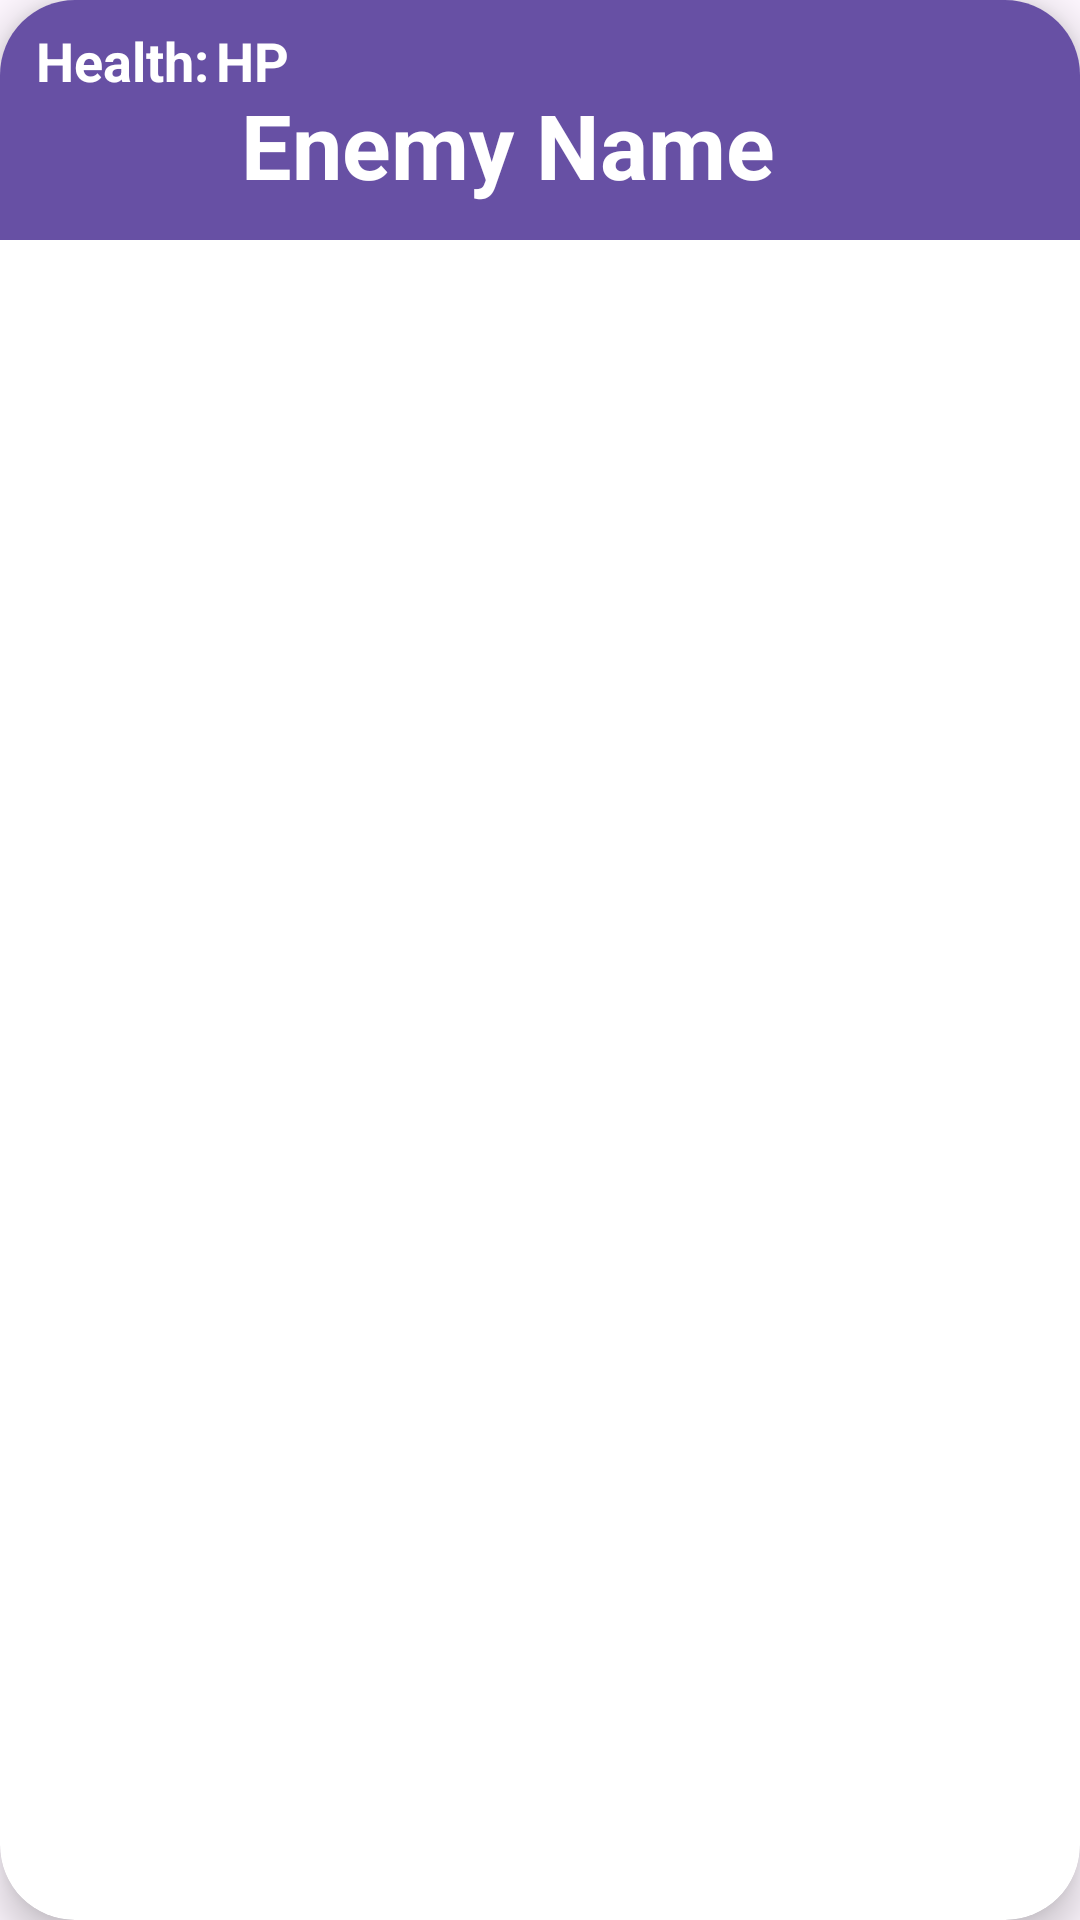

This screen was rendered from an Android layout file. Write that file and the resources it references.
<!-- AndroidManifest.xml: application theme Theme.QuestLife -->
<!-- res/layout/defeated_enemy_card.xml -->
<?xml version="1.0" encoding="utf-8"?>
<androidx.cardview.widget.CardView xmlns:android="http://schemas.android.com/apk/res/android"
    xmlns:app="http://schemas.android.com/apk/res-auto"
    xmlns:tools="http://schemas.android.com/tools"
    android:layout_width="match_parent"
    android:layout_height="wrap_content"
    android:layout_margin="8dp"
    android:background="#6750A4"
    app:cardCornerRadius="25dp"
    app:cardElevation="8dp">

    <androidx.constraintlayout.widget.ConstraintLayout
        android:layout_width="403dp"
        android:layout_height="80dp"
        android:background="#6750A4">

        <ImageView
            android:id="@+id/enemyImageView"
            android:layout_width="50dp"
            android:layout_height="56dp"
            android:layout_marginTop="12dp"
            android:layout_marginEnd="36dp"
            app:layout_constraintEnd_toEndOf="parent"
            app:layout_constraintTop_toTopOf="parent"
            tools:srcCompat="@drawable/demon" />

        <TextView
            android:id="@+id/textEnemy"
            android:layout_width="295dp"
            android:layout_height="45dp"
            android:layout_marginStart="20dp"
            android:layout_marginTop="28dp"
            android:text="Enemy Name"
            android:textAlignment="center"
            android:textColor="#FFFFFF"
            android:textSize="30sp"
            android:textStyle="bold"
            app:layout_constraintEnd_toStartOf="@+id/enemyImageView"
            app:layout_constraintHorizontal_bias="1.0"
            app:layout_constraintStart_toStartOf="parent"
            app:layout_constraintTop_toTopOf="parent" />

        <TextView
            android:id="@+id/textView3"
            android:layout_width="60dp"
            android:layout_height="20dp"
            android:layout_marginStart="12dp"
            android:layout_marginTop="8dp"
            android:text="Health: "
            android:textColor="#FFFFFF"
            android:textSize="18sp"
            android:textStyle="bold"
            app:layout_constraintStart_toStartOf="parent"
            app:layout_constraintTop_toTopOf="parent" />

        <TextView
            android:id="@+id/textEnemyOriginalHealth"
            android:layout_width="60dp"
            android:layout_height="20dp"
            android:layout_marginTop="8dp"
            android:text="HP"
            android:textColor="#FFFFFF"
            android:textSize="18sp"
            android:textStyle="bold"
            app:layout_constraintStart_toEndOf="@+id/textView3"
            app:layout_constraintTop_toTopOf="parent" />


    </androidx.constraintlayout.widget.ConstraintLayout>

</androidx.cardview.widget.CardView>
<!-- resources referenced by this layout -->
<resources>
  <!-- drawable demon: png bitmap (drawable, 41659 bytes) -->
  <style name="Theme.QuestLife" parent="Base.Theme.QuestLife" />
  <style name="Base.Theme.QuestLife" parent="Theme.Material3.DayNight.NoActionBar">
          
          
      </style>
</resources>
